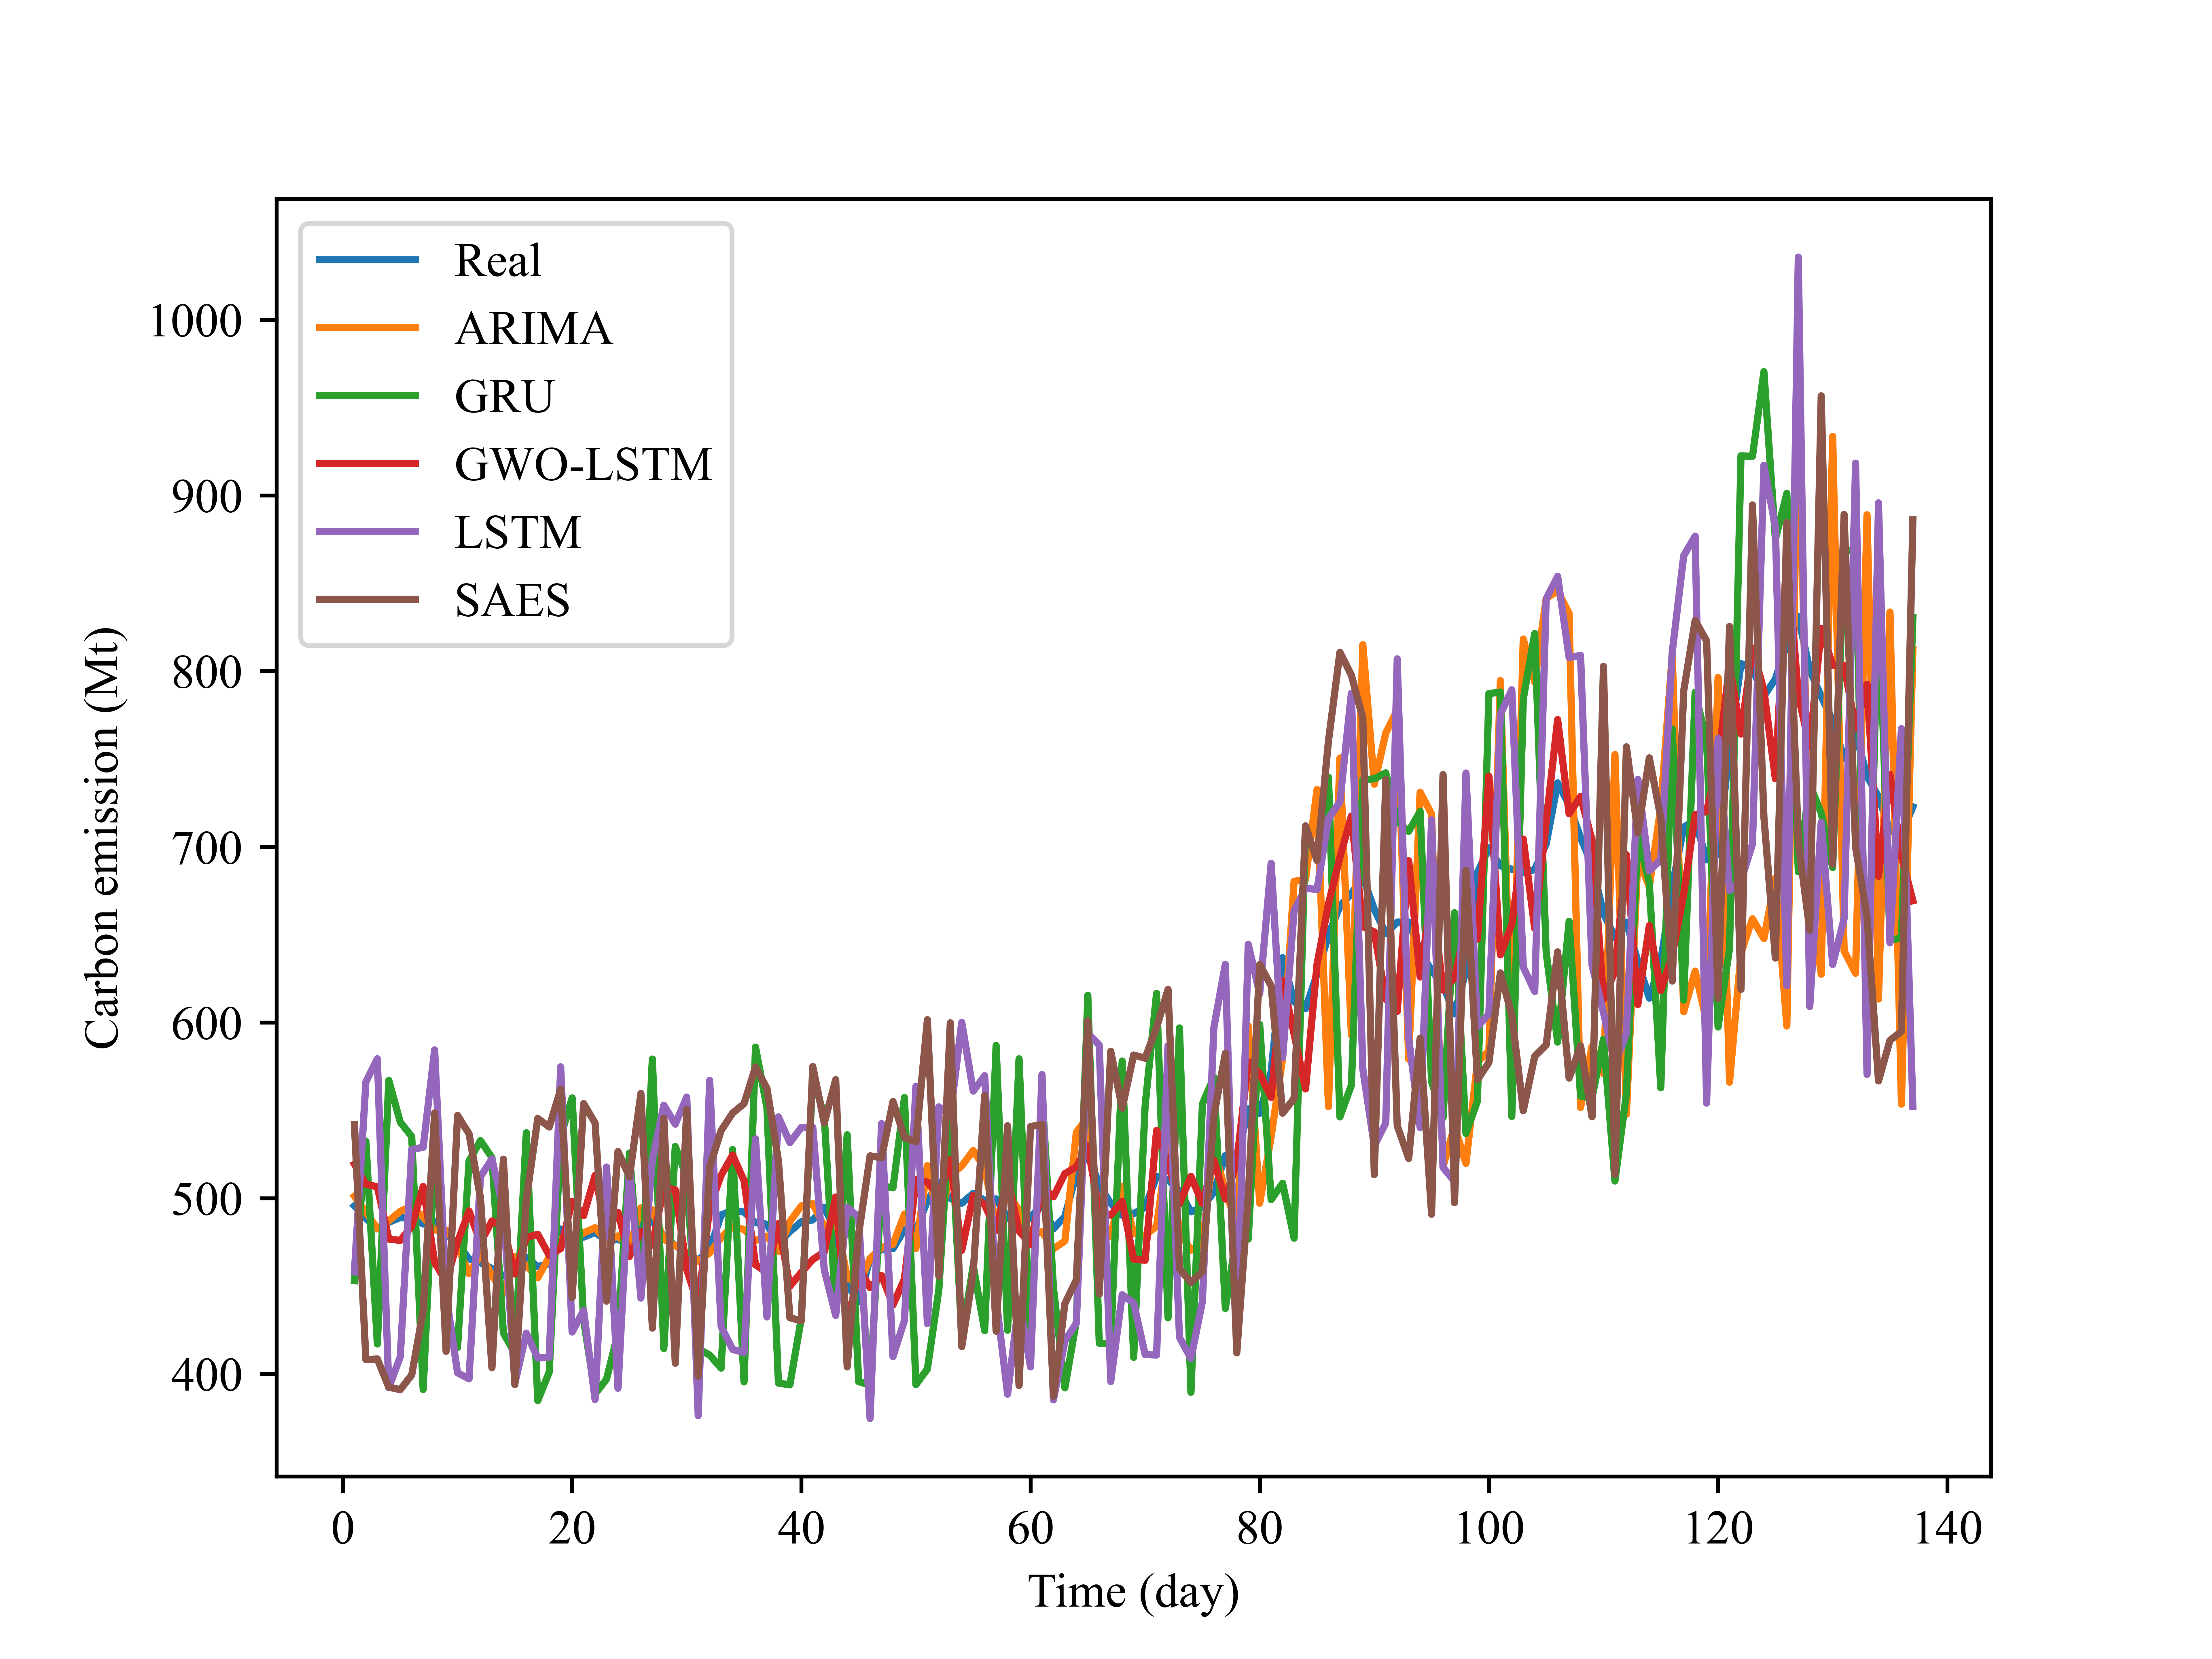

The data file committed next to this chart (first rows):
Index, Real, ARIMA, GRU, GWO-LSTM, LSTM, SAES
1.0, 495.7, 501.2, 453.1, 519.4, 458.1, 542
2.0, 488.6, 492.1, 532.6, 508, 566.2, 408.2
3.0, 482.6, 482.7, 417.1, 506.6, 579.4, 408.6
4.0, 486.3, 487.2, 567.1, 476.8, 392.2, 392.5
5.0, 489.1, 492.6, 543.3, 476, 409.8, 391.1
6.0, 488.4, 495.5, 535.2, 484, 527.7, 399.5
7.0, 485.4, 489.3, 391.1, 506.7, 529.1, 436.1
8.0, 486.6, 482, 530.3, 463.5, 584.4, 548.6
9.0, 479.5, 481.6, 434.9, 452.5, 445.1, 412.9
10.0, 474.2, 472.8, 415, 475.2, 400.7, 547.2
11.0, 465.5, 457.1, 521.2, 492.8, 397.3, 536.7
12.0, 463.3, 467.9, 532.8, 474.7, 512.4, 500.2
13.0, 460, 456.2, 523.1, 487.1, 522.4, 403.5
14.0, 456, 446, 423.3, 483.8, 494, 522.2
15.0, 458.3, 466.8, 411.7, 456.9, 394.6, 393.9
16.0, 466.2, 461.8, 537.3, 477.7, 423.3, 499.2
17.0, 461.1, 454.7, 384.8, 479.5, 409.1, 545.5
18.0, 462.8, 466.7, 401.1, 467.5, 409.6, 540.6
19.0, 482.5, 476.5, 535.1, 471.3, 574.8, 562.1
20.0, 478.8, 476.2, 557.1, 498.3, 423.9, 443.5
21.0, 477.9, 480.3, 430.9, 490.2, 436.2, 553.9
22.0, 480.5, 483.3, 388.6, 513, 385.5, 542.9
23.0, 476.1, 475.8, 397.1, 480.9, 517.8, 441.4
24.0, 476.5, 478.6, 423.2, 492, 391.9, 526.6
25.0, 474.7, 472.1, 525.7, 466.8, 517.5, 512.2
26.0, 486.2, 494.5, 445.2, 481.1, 443.2, 559.7
27.0, 487, 493.5, 579.2, 473.4, 521.8, 426.1
28.0, 478.5, 476.6, 414.4, 506.5, 553, 545.6
29.0, 473.1, 473.1, 529.5, 504.7, 542.2, 406.2
30.0, 468.8, 469, 512, 459.4, 557.6, 550.5
31.0, 464.8, 464.2, 414.3, 439.4, 376.2, 398.8
32.0, 470.7, 468.9, 410.8, 495.1, 567.1, 517.7
33.0, 490.5, 477.5, 403.3, 513, 427.1, 538.6
34.0, 493.2, 484, 527.8, 524.6, 414, 548.5
35.0, 492.2, 482.2, 395.5, 510.1, 412.3, 553.9
36.0, 486.1, 475.9, 586, 462.2, 533.8, 574.7
37.0, 485.2, 478.5, 551.5, 457.8, 432.5, 562.6
38.0, 474.1, 469.9, 394.8, 485.6, 546.4, 521.4
39.0, 481, 486.8, 393.8, 449.9, 531.7, 432
40.0, 486.6, 495.7, 431.8, 457.8, 540.3, 430.3
41.0, 487.7, 496.9, 570.2, 465.2, 540.3, 575
42.0, 494.9, 484.1, 546.3, 469.4, 459.4, 542.8
43.0, 481.3, 488.3, 436.1, 500.7, 433.3, 567.5
44.0, 451, 455.2, 536.1, 425.8, 494.9, 404
45.0, 441, 450.4, 395.7, 460.6, 489.3, 479.5
46.0, 465.9, 465.7, 393.6, 449.1, 374.7, 524.2
47.0, 471, 472, 507.1, 456.1, 542.5, 523
48.0, 471.3, 473.8, 506, 439.3, 409.9, 555.1
49.0, 482.3, 491, 557.4, 454.1, 430.5, 534.6
50.0, 481.6, 471.4, 394, 510.6, 563.8, 532.2
51.0, 498.6, 518.6, 402.8, 509.2, 428.7, 601.6
52.0, 508.9, 485.5, 448, 501.6, 552, 455.7
53.0, 500, 513, 551.3, 521.9, 546.9, 599.9
54.0, 497.2, 518.4, 420.4, 470.4, 600.1, 415.6
55.0, 502.8, 527.2, 461.7, 501.5, 561, 457.7
56.0, 498.8, 517.2, 424.6, 496.3, 569.8, 558.4
57.0, 499.7, 484.8, 586.9, 481.7, 442.5, 424.4
58.0, 489, 503.2, 424.9, 511.4, 388.5, 541.3
59.0, 483.8, 493.1, 579.4, 481.4, 441.9, 393.5
60.0, 489, 478.5, 414.3, 473.6, 404.1, 540.9
... 84 more rows
